Run: headless pygame with SDL's dummy video driver; simulated clock (each Clock.tick advances the game by its frame time, no real sleeping); random seed 0; keys injected as events and as key.get_pressed() state; no mouse input; restart key R tapped at the start of phases 3 and 4.
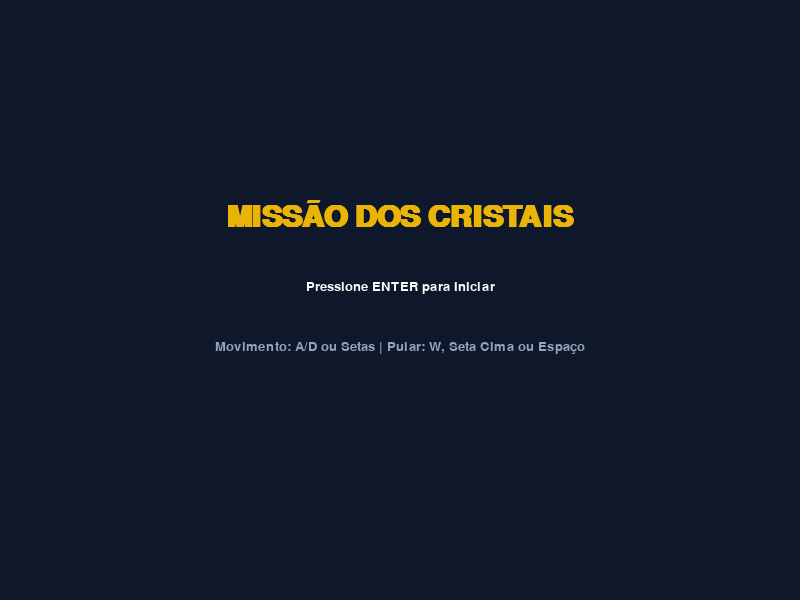
Frame 1 of 4 · flips 1–60 · no input
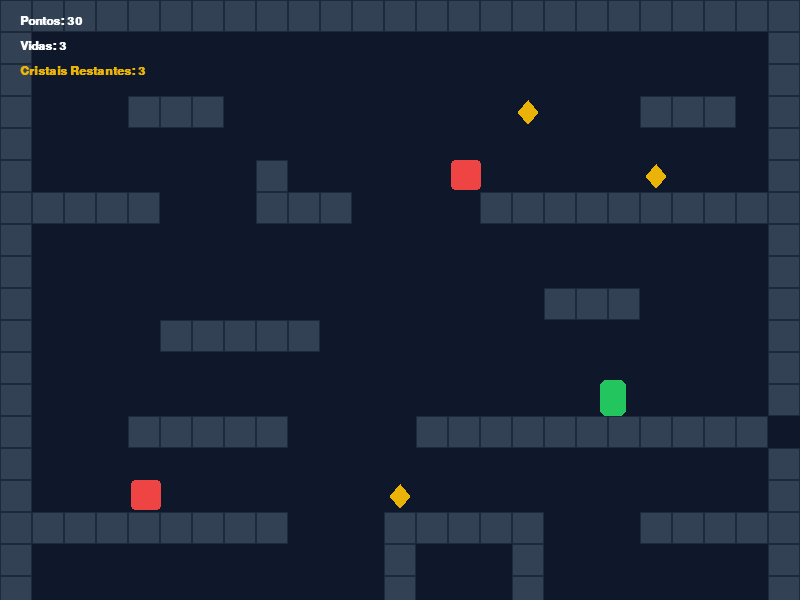
Frame 2 of 4 · flips 61–180 · tapped SPACE, RETURN · held RIGHT (→), D
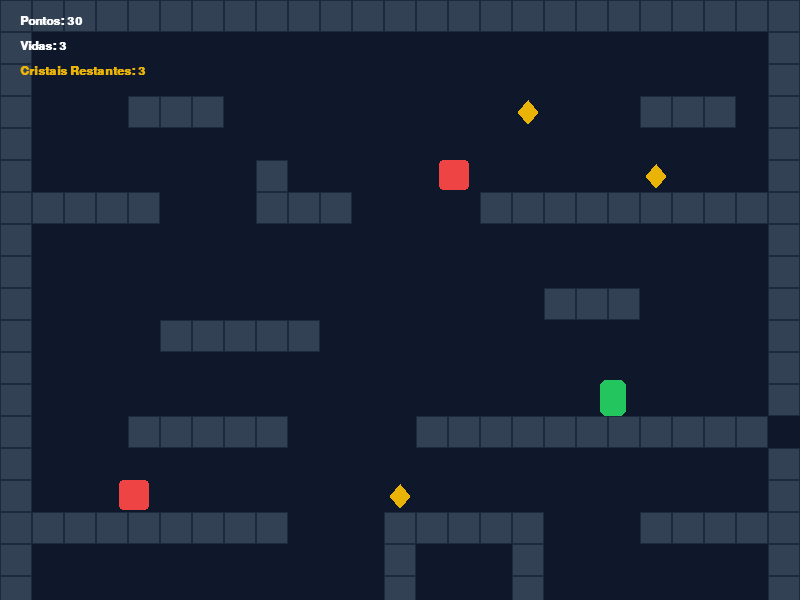
Frame 3 of 4 · flips 181–300 · tapped R · held DOWN (↓), S
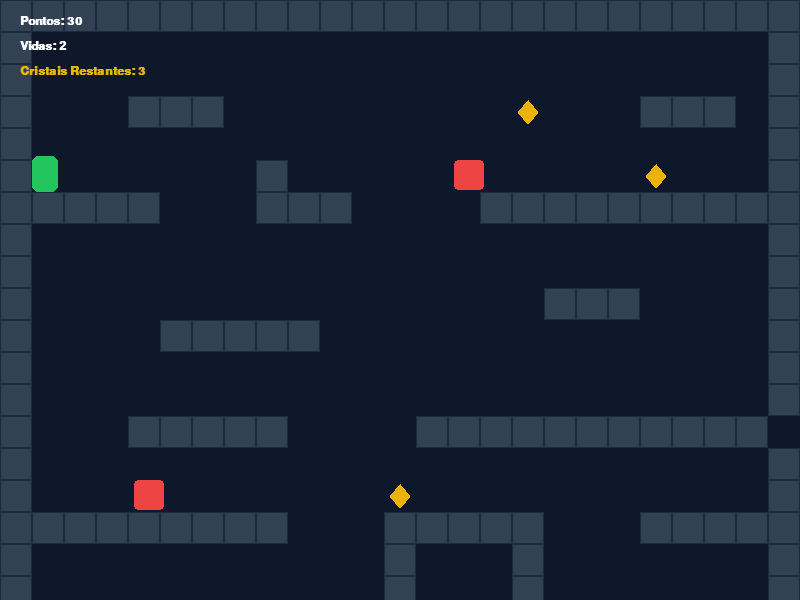
Frame 4 of 4 · flips 301–420 · tapped R · held LEFT (←), A, UP (↑), W

The pygame program that drew these frames:

import pygame
import sys

# Inicialização do Pygame e do Sistema de Áudio com tratamento de segurança
pygame.init()
try:
    pygame.mixer.init()
    AUDIO_DISPONIVEL = True
except Exception:
    AUDIO_DISPONIVEL = False

# Constantes de Configuração da Tela
SCREEN_WIDTH = 800
SCREEN_HEIGHT = 600
TILE_SIZE = 32

# Paleta de Cores Moderna
BG_COLOR = (15, 23, 42)
PLATFORM_COLOR = (51, 65, 85)
PLAYER_COLOR = (34, 197, 94)
CRYSTAL_COLOR = (234, 179, 8)
ENEMY_COLOR = (239, 68, 68)
PORTAL_COLOR = (45, 212, 191)
TEXT_COLOR = (248, 250, 252)

# Matriz do Cenário com espaçamento vertical amplo para saltos confortáveis
WORLD_MAP = [
    "#########################",
    "#P                      #",
    "#                       #",
    "#   ###         C   ### #",
    "#                       #",
    "#  C    #     E     C   #",
    "#####   ###    ##########",
    "#                       #",
    "#                       #",
    "#      C         ###    #",
    "#    #####              #",
    "#                       #",
    "#               C       #",
    "#   #####    ###########",
    "#                       #",
    "#   E       C           #",
    "#########   #####   #####",
    "#           #   #       #",
    "#           #   #       #",
    "#   O       #   #       #",
    "#########################",
]


class Player(pygame.sprite.Sprite):
    """Representa o personagem controlado pelo jogador com física de plataforma."""
    def __init__(self, x, y):
        super().__init__()
        self.image = pygame.Surface((26, 36), pygame.SRCALPHA)
        pygame.draw.rect(self.image, PLAYER_COLOR, (0, 0, 26, 36), border_radius=6)
        self.rect = self.image.get_rect(topleft=(x, y))
        
        self.vx = 0
        self.vy = 0
        self.speed = 4.5
        self.gravity = 0.55
        self.jump_strength = -10.5
        self.on_ground = False

    def handle_input(self):
        keys = pygame.key.get_pressed()
        self.vx = 0
        if keys[pygame.K_LEFT] or keys[pygame.K_a]:
            self.vx = -self.speed
        if keys[pygame.K_RIGHT] or keys[pygame.K_d]:
            self.vx = self.speed

    def jump(self):
        if self.on_ground:
            self.vy = self.jump_strength
            self.on_ground = False

    def update(self, platforms):
        self.handle_input()

        # Aplicação da gravidade
        self.vy += self.gravity
        if self.vy > 10:
            self.vy = 10

        # Movimentação e colisão horizontal
        self.rect.x += self.vx
        self.collide_axis(self.vx, 0, platforms)

        # Movimentação e colisão vertical
        self.rect.y += self.vy
        self.on_ground = False
        self.collide_axis(0, self.vy, platforms)

    def collide_axis(self, vx, vy, platforms):
        for p in platforms:
            if self.rect.colliderect(p.rect):
                if vx > 0:
                    self.rect.right = p.rect.left
                elif vx < 0:
                    self.rect.left = p.rect.right
                if vy > 0:
                    self.rect.bottom = p.rect.top
                    self.vy = 0
                    self.on_ground = True
                elif vy < 0:
                    self.rect.top = p.rect.bottom
                    self.vy = 0


class Crystal(pygame.sprite.Sprite):
    """Cristal coletável que pontua e libera o portal."""
    def __init__(self, x, y):
        super().__init__()
        self.image = pygame.Surface((20, 24), pygame.SRCALPHA)
        pygame.draw.polygon(self.image, CRYSTAL_COLOR, [(10, 0), (20, 12), (10, 24), (0, 12)])
        self.rect = self.image.get_rect(topleft=(x + 6, y + 4))


class Enemy(pygame.sprite.Sprite):
    """Inimigo com patrulhamento horizontal autônomo."""
    def __init__(self, x, y, patrol_range=80):
        super().__init__()
        self.image = pygame.Surface((30, 30), pygame.SRCALPHA)
        pygame.draw.rect(self.image, ENEMY_COLOR, (0, 0, 30, 30), border_radius=4)
        self.rect = self.image.get_rect(topleft=(x, y))
        self.start_x = x
        self.patrol_range = patrol_range
        self.direction = 1
        self.speed = 1.5

    def update(self):
        self.rect.x += self.speed * self.direction
        if self.rect.x > self.start_x + self.patrol_range:
            self.direction = -1
        elif self.rect.x < self.start_x - self.patrol_range:
            self.direction = 1


class Platform(pygame.sprite.Sprite):
    """Bloco estrutural do cenário."""
    def __init__(self, x, y):
        super().__init__()
        self.image = pygame.Surface((TILE_SIZE, TILE_SIZE))
        self.image.fill(PLATFORM_COLOR)
        pygame.draw.rect(self.image, (30, 41, 59), (0, 0, TILE_SIZE, TILE_SIZE), 1)
        self.rect = self.image.get_rect(topleft=(x, y))


class Portal(pygame.sprite.Sprite):
    """Portal de saída para concluir a fase após coletar todos os cristais."""
    def __init__(self, x, y):
        super().__init__()
        self.image = pygame.Surface((32, 48), pygame.SRCALPHA)
        pygame.draw.rect(self.image, PORTAL_COLOR, (0, 0, 32, 48), border_radius=16)
        self.rect = self.image.get_rect(topleft=(x, y))


class Game:
    """Gerenciador principal do ciclo de vida, estados e lógica do jogo."""
    def __init__(self):
        self.screen = pygame.display.set_mode((SCREEN_WIDTH, SCREEN_HEIGHT))
        pygame.display.set_caption("Missão dos Cristais - Espaçado")
        self.clock = pygame.time.Clock()
        
        self.state = "START"  # START, PLAYING, WIN, GAMEOVER
        self.score = 0
        self.lives = 3
        self.crystals_left = 0
        self.invulnerable_timer = 0
        
        self.reset_game()

    def reset_game(self):
        self.score = 0
        self.lives = 3
        self.invulnerable_timer = 0
        self.load_level()

    def load_level(self):
        self.all_sprites = pygame.sprite.Group()
        self.platforms = pygame.sprite.Group()
        self.crystals = pygame.sprite.Group()
        self.enemies = pygame.sprite.Group()

        player_start = (100, 100)
        portal_pos = (100, 100)

        for row_idx, row in enumerate(WORLD_MAP):
            for col_idx, char in enumerate(row):
                x = col_idx * TILE_SIZE
                y = row_idx * TILE_SIZE
                if char == '#':
                    p = Platform(x, y)
                    self.platforms.add(p)
                    self.all_sprites.add(p)
                elif char == 'C':
                    c = Crystal(x, y)
                    self.crystals.add(c)
                    self.all_sprites.add(c)
                elif char == 'E':
                    e = Enemy(x, y)
                    self.enemies.add(e)
                    self.all_sprites.add(e)
                elif char == 'P':
                    player_start = (x, y)
                elif char == 'O':
                    portal_pos = (x, y)

        self.player = Player(player_start[0], player_start[1])
        self.portal = Portal(portal_pos[0], portal_pos[1])
        self.all_sprites.add(self.player)
        self.all_sprites.add(self.portal)

        self.crystals_left = len(self.crystals)

    def run(self):
        while True:
            self.handle_events()
            self.update()
            self.draw()
            self.clock.tick(60)

    def handle_events(self):
        for event in pygame.event.get():
            if event.type == pygame.QUIT:
                pygame.quit()
                sys.exit()

            if event.type == pygame.KEYDOWN:
                if self.state == "START":
                    if event.key == pygame.K_RETURN:
                        self.state = "PLAYING"
                elif self.state == "PLAYING":
                    if event.key in [pygame.K_SPACE, pygame.K_UP, pygame.K_w]:
                        self.player.jump()
                elif self.state in ["WIN", "GAMEOVER"]:
                    if event.key == pygame.K_r:
                        self.reset_game()
                        self.state = "PLAYING"

    def update(self):
        if self.state == "PLAYING":
            self.player.update(self.platforms)
            self.enemies.update()

            if self.invulnerable_timer > 0:
                self.invulnerable_timer -= 1

            # Coleta de cristais
            hit_crystals = pygame.sprite.spritecollide(self.player, self.crystals, True)
            for _ in hit_crystals:
                self.score += 10
                self.crystals_left -= 1

            # Colisão com inimigos (com temporizador de invulnerabilidade)
            if self.invulnerable_timer == 0:
                if pygame.sprite.spritecollide(self.player, self.enemies, False):
                    self.lives -= 1
                    self.invulnerable_timer = 90  # 1.5 segundos a 60 FPS
                    if self.lives <= 0:
                        self.state = "GAMEOVER"

            # Queda abaixo da tela
            if self.player.rect.top > SCREEN_HEIGHT:
                self.lives -= 1
                if self.lives <= 0:
                    self.state = "GAMEOVER"
                else:
                    self.player.rect.topleft = (100, 100)
                    self.player.vy = 0

            # Condição de Vitória
            if self.crystals_left == 0 and self.player.rect.colliderect(self.portal.rect):
                self.state = "WIN"

    def draw(self):
        self.screen.fill(BG_COLOR)

        if self.state == "START":
            font_title = pygame.font.SysFont("Arial", 44, bold=True)
            font_inst = pygame.font.SysFont("Arial", 20)
            
            title_surf = font_title.render("MISSÃO DOS CRISTAIS", True, CRYSTAL_COLOR)
            inst_surf = font_inst.render("Pressione ENTER para Iniciar", True, TEXT_COLOR)
            controls_surf = font_inst.render("Movimento: A/D ou Setas | Pular: W, Seta Cima ou Espaço", True, (148, 163, 184))
            
            self.screen.blit(title_surf, (SCREEN_WIDTH // 2 - title_surf.get_width() // 2, 200))
            self.screen.blit(inst_surf, (SCREEN_WIDTH // 2 - inst_surf.get_width() // 2, 280))
            self.screen.blit(controls_surf, (SCREEN_WIDTH // 2 - controls_surf.get_width() // 2, 340))

        elif self.state == "PLAYING":
            # Desenha todos os sprites sem deslocamento de câmera (tela fixa)
            for sprite in self.all_sprites:
                if sprite == self.player and self.invulnerable_timer > 0 and (self.invulnerable_timer // 6) % 2 == 0:
                    continue
                self.screen.blit(sprite.image, sprite.rect)

            # HUD (Interface)
            font_hud = pygame.font.SysFont("Arial", 18, bold=True)
            score_text = font_hud.render(f"Pontos: {self.score}", True, TEXT_COLOR)
            lives_text = font_hud.render(f"Vidas: {self.lives}", True, TEXT_COLOR)
            crystals_text = font_hud.render(f"Cristais Restantes: {self.crystals_left}", True, CRYSTAL_COLOR)
            
            self.screen.blit(score_text, (20, 15))
            self.screen.blit(lives_text, (20, 40))
            self.screen.blit(crystals_text, (20, 65))

        elif self.state in ["WIN", "GAMEOVER"]:
            font_end = pygame.font.SysFont("Arial", 40, bold=True)
            font_sub = pygame.font.SysFont("Arial", 20)
            
            msg = "PARABÉNS! VOCÊ VENCEU!" if self.state == "WIN" else "FIM DE JOGO!"
            color = CRYSTAL_COLOR if self.state == "WIN" else ENEMY_COLOR
            
            msg_surf = font_end.render(msg, True, color)
            sub_surf = font_sub.render("Pressione 'R' para Reiniciar", True, TEXT_COLOR)
            
            self.screen.blit(msg_surf, (SCREEN_WIDTH // 2 - msg_surf.get_width() // 2, 220))
            self.screen.blit(sub_surf, (SCREEN_WIDTH // 2 - sub_surf.get_width() // 2, 290))

        pygame.display.flip()


if __name__ == "__main__":
    game = Game()
    game.run()
